Dataset: Laboratorio1MLP (GitHub, David-Code404/Inteligencia-Artificial-2). Classes: brocoli, monedas.

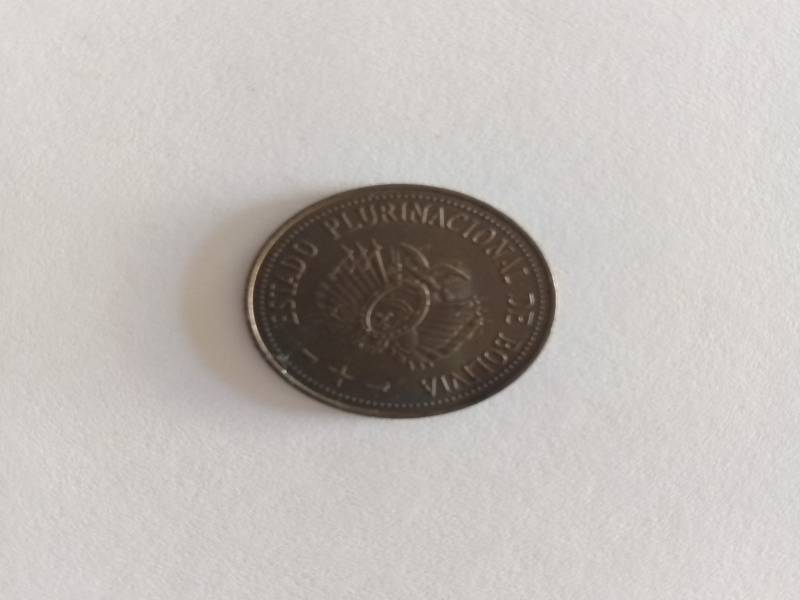
Label: monedas

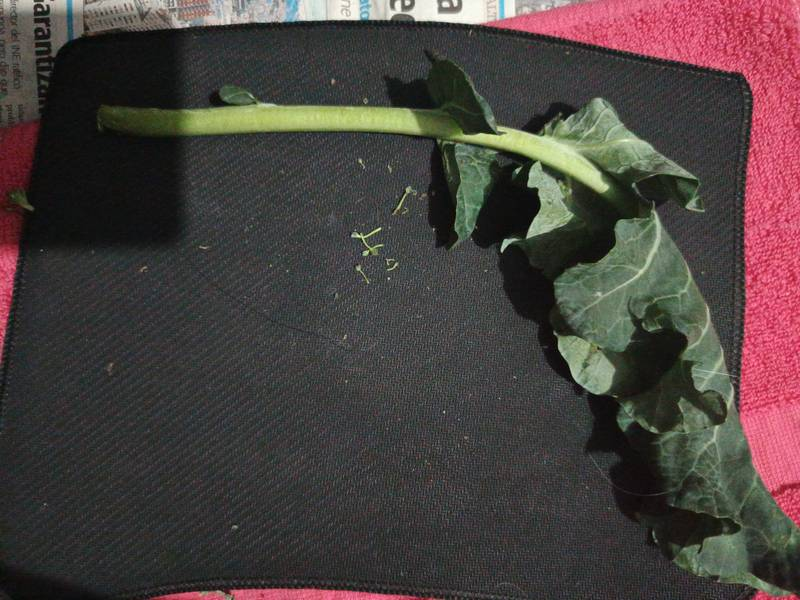
Label: brocoli

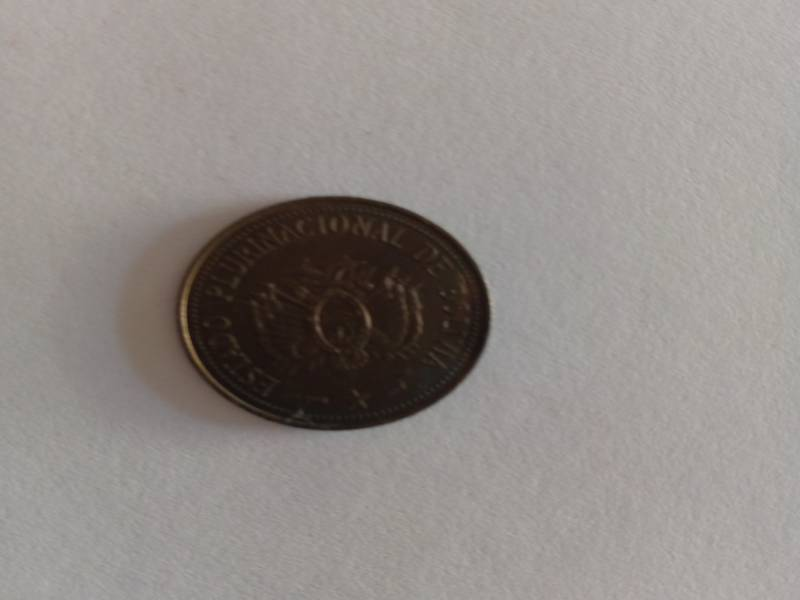
Label: monedas

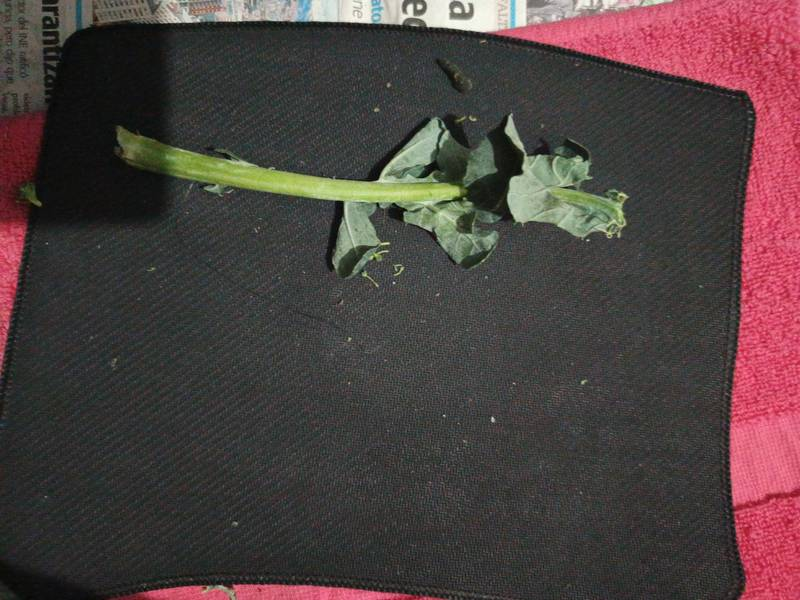
Label: brocoli

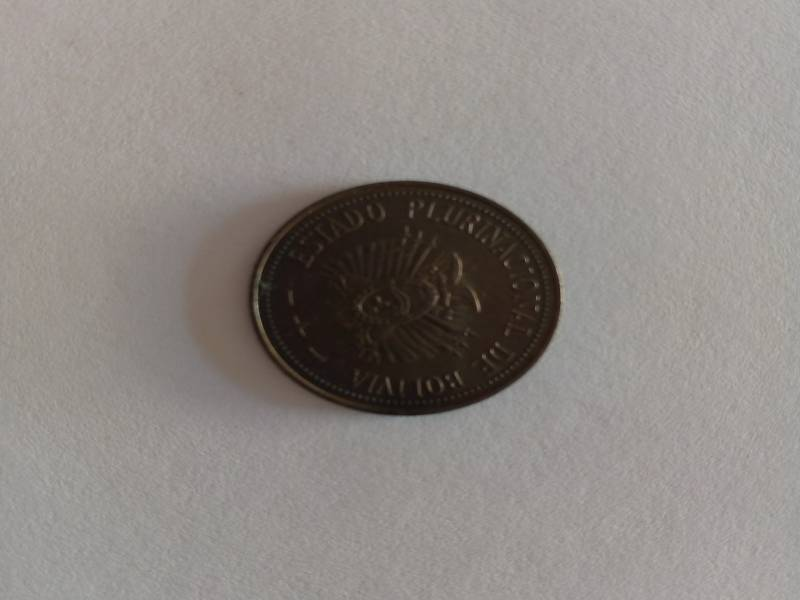
Label: monedas

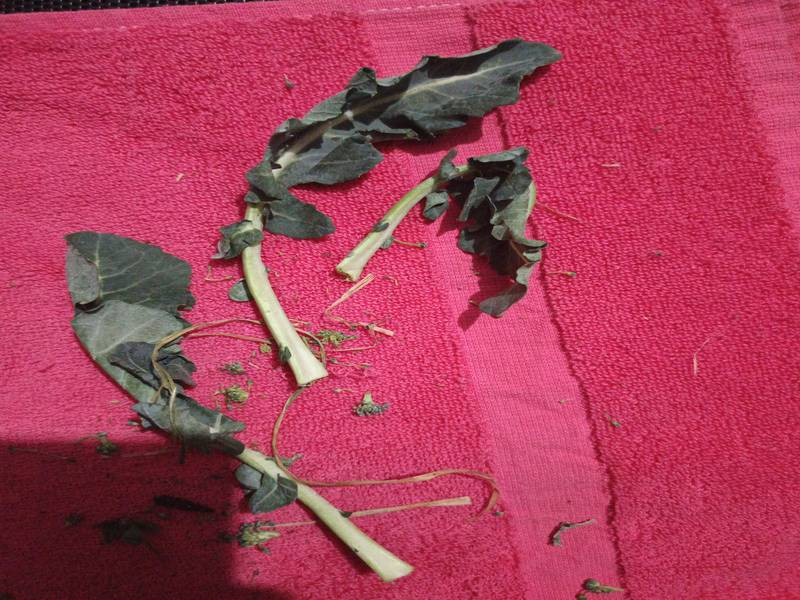
Label: brocoli
